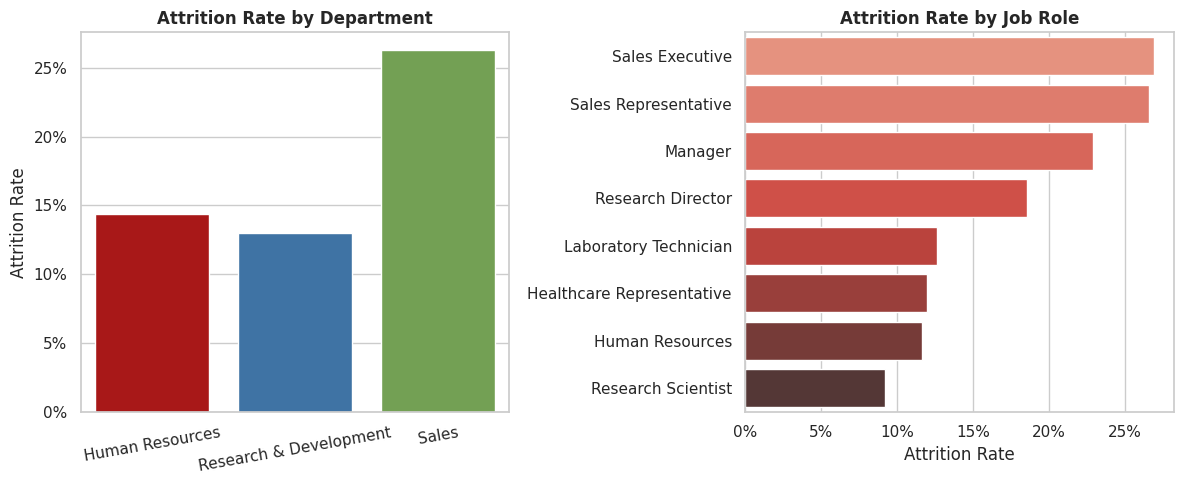
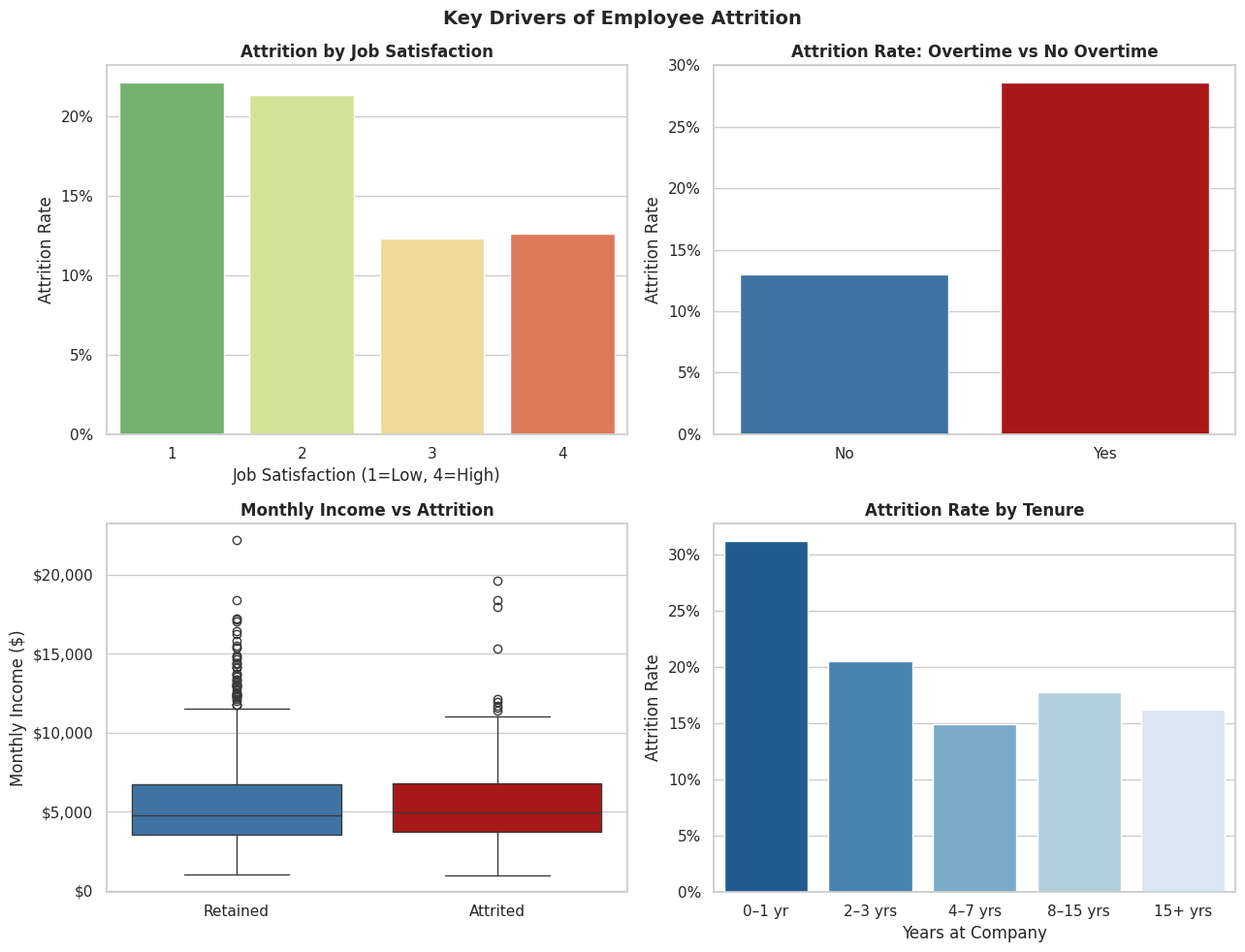

The matplotlib source for these figures, in order:
import pandas as pd
import numpy as np
import matplotlib.pyplot as plt
import matplotlib.ticker as mticker
import seaborn as sns
from scipy import stats
import os

# ─────────────────────────────────────────────
# HR Analytics — Employee Attrition Analysis
# Script 02: Attrition Analysis & Visualisation
# ─────────────────────────────────────────────

sns.set_theme(style="whitegrid")
os.makedirs("outputs/figures", exist_ok=True)


def generate_hr_data(n=1470):
    """Generate an IBM HR Analytics-style dataset."""
    np.random.seed(42)
    departments = ["Sales", "Research & Development", "Human Resources"]
    job_roles = {
        "Sales": ["Sales Executive", "Sales Representative", "Manager"],
        "Research & Development": ["Research Scientist", "Laboratory Technician",
                                    "Research Director", "Healthcare Representative"],
        "Human Resources": ["Human Resources", "Manager"]
    }
    dept = np.random.choice(departments, n, p=[0.30, 0.60, 0.10])
    role = [np.random.choice(job_roles[d]) for d in dept]
    age = np.random.randint(18, 60, n)
    tenure = np.random.randint(0, 40, n)
    monthly_income = np.round(np.random.lognormal(8.5, 0.5, n)).astype(int)
    job_satisfaction = np.random.randint(1, 5, n)
    work_life_balance = np.random.randint(1, 5, n)
    overtime = np.random.choice(["Yes", "No"], n, p=[0.28, 0.72])
    distance = np.random.randint(1, 30, n)
    job_level = np.random.randint(1, 6, n)

    # Attrition probability
    p = (
        0.05
        + 0.15 * (dept == "Sales")
        + 0.12 * (overtime == "Yes")
        + 0.10 * (job_satisfaction <= 2)
        + 0.08 * (tenure < 2)
        + 0.05 * (distance > 20)
        - 0.08 * (job_level >= 4)
        - 0.05 * (monthly_income > 10000)
    )
    p = np.clip(p, 0.02, 0.90)
    attrition = (np.random.rand(n) < p).astype(int)

    df = pd.DataFrame({
        "employee_id": range(1000, 1000 + n),
        "age": age,
        "department": dept,
        "job_role": role,
        "job_level": job_level,
        "years_at_company": tenure,
        "monthly_income": monthly_income,
        "job_satisfaction": job_satisfaction,
        "work_life_balance": work_life_balance,
        "overtime": overtime,
        "distance_from_home": distance,
        "gender": np.random.choice(["Male", "Female"], n),
        "education": np.random.randint(1, 6, n),
        "attrition": attrition
    })
    return df


def overview(df):
    total = len(df)
    churned = df["attrition"].sum()
    print("=" * 55)
    print("HR ATTRITION ANALYSIS — OVERVIEW")
    print("=" * 55)
    print(f"Total employees:      {total:,}")
    print(f"Attrited employees:   {churned:,}")
    print(f"Overall attrition:    {churned/total*100:.1f}%")
    print(f"Retained:             {total - churned:,} ({(1 - churned/total)*100:.1f}%)")
    print(f"\nAge range:            {df['age'].min()} – {df['age'].max()} yrs")
    print(f"Avg tenure:           {df['years_at_company'].mean():.1f} yrs")
    print(f"Median monthly income: ${df['monthly_income'].median():,.0f}")


def plot_department_attrition(df):
    dept_stats = df.groupby("department").agg(
        total=("attrition", "count"),
        attrited=("attrition", "sum")
    ).reset_index()
    dept_stats["rate"] = dept_stats["attrited"] / dept_stats["total"]

    fig, axes = plt.subplots(1, 2, figsize=(12, 5))
    palette = ["#C00000", "#2E74B5", "#70AD47"]

    sns.barplot(data=dept_stats, x="department", y="rate", palette=palette, ax=axes[0])
    axes[0].set_title("Attrition Rate by Department", fontweight="bold")
    axes[0].set_ylabel("Attrition Rate")
    axes[0].set_xlabel("")
    axes[0].yaxis.set_major_formatter(mticker.FuncFormatter(lambda y, _: f"{y:.0%}"))
    axes[0].set_xticklabels(axes[0].get_xticklabels(), rotation=10)

    role_stats = df.groupby("job_role").agg(
        total=("attrition", "count"),
        attrited=("attrition", "sum")
    ).reset_index()
    role_stats["rate"] = role_stats["attrited"] / role_stats["total"]
    role_stats = role_stats.sort_values("rate", ascending=False)

    sns.barplot(data=role_stats, x="rate", y="job_role", palette="Reds_d", ax=axes[1])
    axes[1].set_title("Attrition Rate by Job Role", fontweight="bold")
    axes[1].set_xlabel("Attrition Rate")
    axes[1].set_ylabel("")
    axes[1].xaxis.set_major_formatter(mticker.FuncFormatter(lambda x, _: f"{x:.0%}"))

    plt.tight_layout()
    plt.savefig("outputs/figures/department_attrition.png", dpi=150)
    print("Saved: department_attrition.png")
    plt.show()


def plot_key_drivers(df):
    fig, axes = plt.subplots(2, 2, figsize=(13, 10))

    # Satisfaction score
    sat = df.groupby("job_satisfaction")["attrition"].mean().reset_index()
    sns.barplot(data=sat, x="job_satisfaction", y="attrition",
                palette="RdYlGn_r", ax=axes[0][0])
    axes[0][0].set_title("Attrition by Job Satisfaction", fontweight="bold")
    axes[0][0].set_xlabel("Job Satisfaction (1=Low, 4=High)")
    axes[0][0].set_ylabel("Attrition Rate")
    axes[0][0].yaxis.set_major_formatter(mticker.FuncFormatter(lambda y, _: f"{y:.0%}"))

    # Overtime
    ot = df.groupby("overtime")["attrition"].mean().reset_index()
    sns.barplot(data=ot, x="overtime", y="attrition",
                palette=["#2E74B5", "#C00000"], ax=axes[0][1])
    axes[0][1].set_title("Attrition Rate: Overtime vs No Overtime", fontweight="bold")
    axes[0][1].set_xlabel("")
    axes[0][1].set_ylabel("Attrition Rate")
    axes[0][1].yaxis.set_major_formatter(mticker.FuncFormatter(lambda y, _: f"{y:.0%}"))

    # Monthly income distribution
    sns.boxplot(data=df, x="attrition", y="monthly_income",
                palette=["#2E74B5", "#C00000"], ax=axes[1][0])
    axes[1][0].set_title("Monthly Income vs Attrition", fontweight="bold")
    axes[1][0].set_xticklabels(["Retained", "Attrited"])
    axes[1][0].set_ylabel("Monthly Income ($)")
    axes[1][0].set_xlabel("")
    axes[1][0].yaxis.set_major_formatter(mticker.FuncFormatter(lambda y, _: f"${y:,.0f}"))

    # Tenure risk window
    df["tenure_bucket"] = pd.cut(
        df["years_at_company"], bins=[-1, 1, 3, 7, 15, 100],
        labels=["0–1 yr", "2–3 yrs", "4–7 yrs", "8–15 yrs", "15+ yrs"])
    ten = df.groupby("tenure_bucket")["attrition"].mean().reset_index()
    sns.barplot(data=ten, x="tenure_bucket", y="attrition",
                palette="Blues_r", ax=axes[1][1])
    axes[1][1].set_title("Attrition Rate by Tenure", fontweight="bold")
    axes[1][1].set_xlabel("Years at Company")
    axes[1][1].set_ylabel("Attrition Rate")
    axes[1][1].yaxis.set_major_formatter(mticker.FuncFormatter(lambda y, _: f"{y:.0%}"))

    plt.suptitle("Key Drivers of Employee Attrition", fontsize=14, fontweight="bold")
    plt.tight_layout()
    plt.savefig("outputs/figures/key_drivers.png", dpi=150)
    print("Saved: key_drivers.png")
    plt.show()


def statistical_tests(df):
    print("\n" + "=" * 55)
    print("STATISTICAL VALIDATION")
    print("=" * 55)

    # Chi-squared: overtime vs attrition
    ct = pd.crosstab(df["overtime"], df["attrition"])
    chi2, p, dof, _ = stats.chi2_contingency(ct)
    print(f"\nChi-squared test — Overtime vs Attrition:")
    print(f"  chi2 = {chi2:.3f}, p = {p:.4f} {'✓ Significant' if p < 0.05 else '✗ Not significant'}")

    # Mann-Whitney U: monthly income
    retained = df[df["attrition"] == 0]["monthly_income"]
    attrited = df[df["attrition"] == 1]["monthly_income"]
    stat, p = stats.mannwhitneyu(retained, attrited, alternative="greater")
    print(f"\nMann-Whitney U — Monthly Income (Retained > Attrited):")
    print(f"  U = {stat:.0f}, p = {p:.4f} {'✓ Significant' if p < 0.05 else '✗ Not significant'}")
    print(f"  Median retained: ${retained.median():,.0f} | Median attrited: ${attrited.median():,.0f}")

    # Chi-squared: job satisfaction vs attrition
    ct2 = pd.crosstab(df["job_satisfaction"], df["attrition"])
    chi2, p, dof, _ = stats.chi2_contingency(ct2)
    print(f"\nChi-squared test — Job Satisfaction vs Attrition:")
    print(f"  chi2 = {chi2:.3f}, p = {p:.4f} {'✓ Significant' if p < 0.05 else '✗ Not significant'}")


if __name__ == "__main__":
    df = generate_hr_data()
    overview(df)
    plot_department_attrition(df)
    plot_key_drivers(df)
    statistical_tests(df)
    print("\nAnalysis complete. Outputs saved to outputs/figures/")
